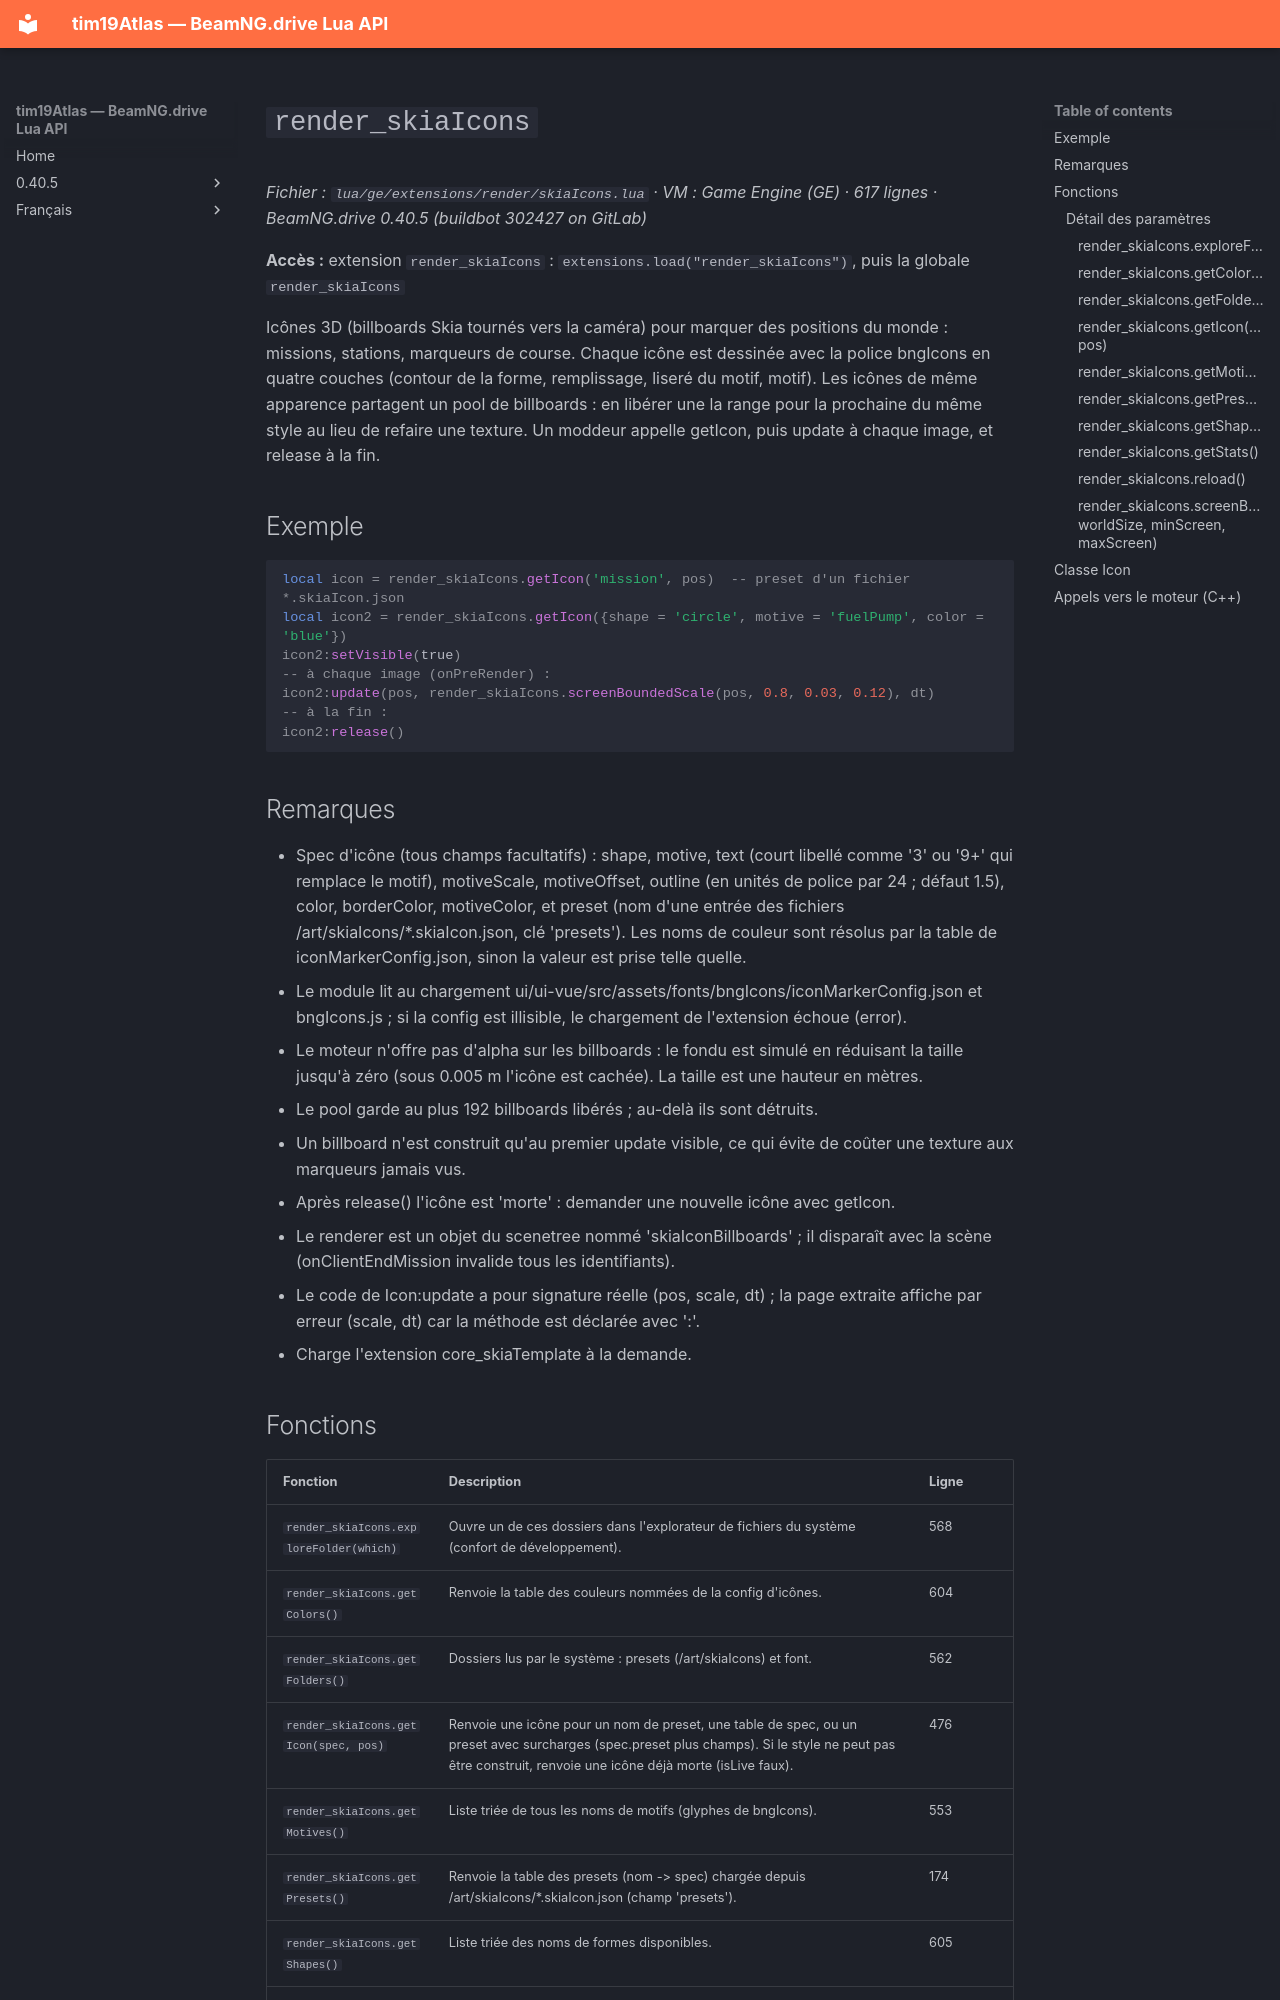

repository: Tim0219800/beamng-lua-atlas · page: fr/0.40.5/ge/extensions/render/skiaIcons.html · generator: mkdocs

# `render_skiaIcons`

*Fichier : `lua/ge/extensions/render/skiaIcons.lua` · VM : Game Engine (GE) · 617 lignes · BeamNG.drive 0.40.5 (buildbot 302427 on GitLab)*

**Accès :** extension `render_skiaIcons` : `extensions.load("render_skiaIcons")`, puis la globale `render_skiaIcons`

Icônes 3D (billboards Skia tournés vers la caméra) pour marquer des positions du monde : missions, stations, marqueurs de course. Chaque icône est dessinée avec la police bngIcons en quatre couches (contour de la forme, remplissage, liseré du motif, motif). Les icônes de même apparence partagent un pool de billboards : en libérer une la range pour la prochaine du même style au lieu de refaire une texture. Un moddeur appelle getIcon, puis update à chaque image, et release à la fin.

## Exemple

```lua
local icon = render_skiaIcons.getIcon('mission', pos)  -- preset d'un fichier *.skiaIcon.json
local icon2 = render_skiaIcons.getIcon({shape = 'circle', motive = 'fuelPump', color = 'blue'})
icon2:setVisible(true)
-- à chaque image (onPreRender) :
icon2:update(pos, render_skiaIcons.screenBoundedScale(pos, 0.8, 0.03, 0.12), dt)
-- à la fin :
icon2:release()
```

## Remarques

- Spec d'icône (tous champs facultatifs) : shape, motive, text (court libellé comme '3' ou '9+' qui remplace le motif), motiveScale, motiveOffset, outline (en unités de police par 24 ; défaut 1.5), color, borderColor, motiveColor, et preset (nom d'une entrée des fichiers /art/skiaIcons/*.skiaIcon.json, clé 'presets'). Les noms de couleur sont résolus par la table de iconMarkerConfig.json, sinon la valeur est prise telle quelle.
- Le module lit au chargement ui/ui-vue/src/assets/fonts/bngIcons/iconMarkerConfig.json et bngIcons.js ; si la config est illisible, le chargement de l'extension échoue (error).
- Le moteur n'offre pas d'alpha sur les billboards : le fondu est simulé en réduisant la taille jusqu'à zéro (sous 0.005 m l'icône est cachée). La taille est une hauteur en mètres.
- Le pool garde au plus 192 billboards libérés ; au-delà ils sont détruits.
- Un billboard n'est construit qu'au premier update visible, ce qui évite de coûter une texture aux marqueurs jamais vus.
- Après release() l'icône est 'morte' : demander une nouvelle icône avec getIcon.
- Le renderer est un objet du scenetree nommé 'skiaIconBillboards' ; il disparaît avec la scène (onClientEndMission invalide tous les identifiants).
- Le code de Icon:update a pour signature réelle (pos, scale, dt) ; la page extraite affiche par erreur (scale, dt) car la méthode est déclarée avec ':'.
- Charge l'extension core_skiaTemplate à la demande.
